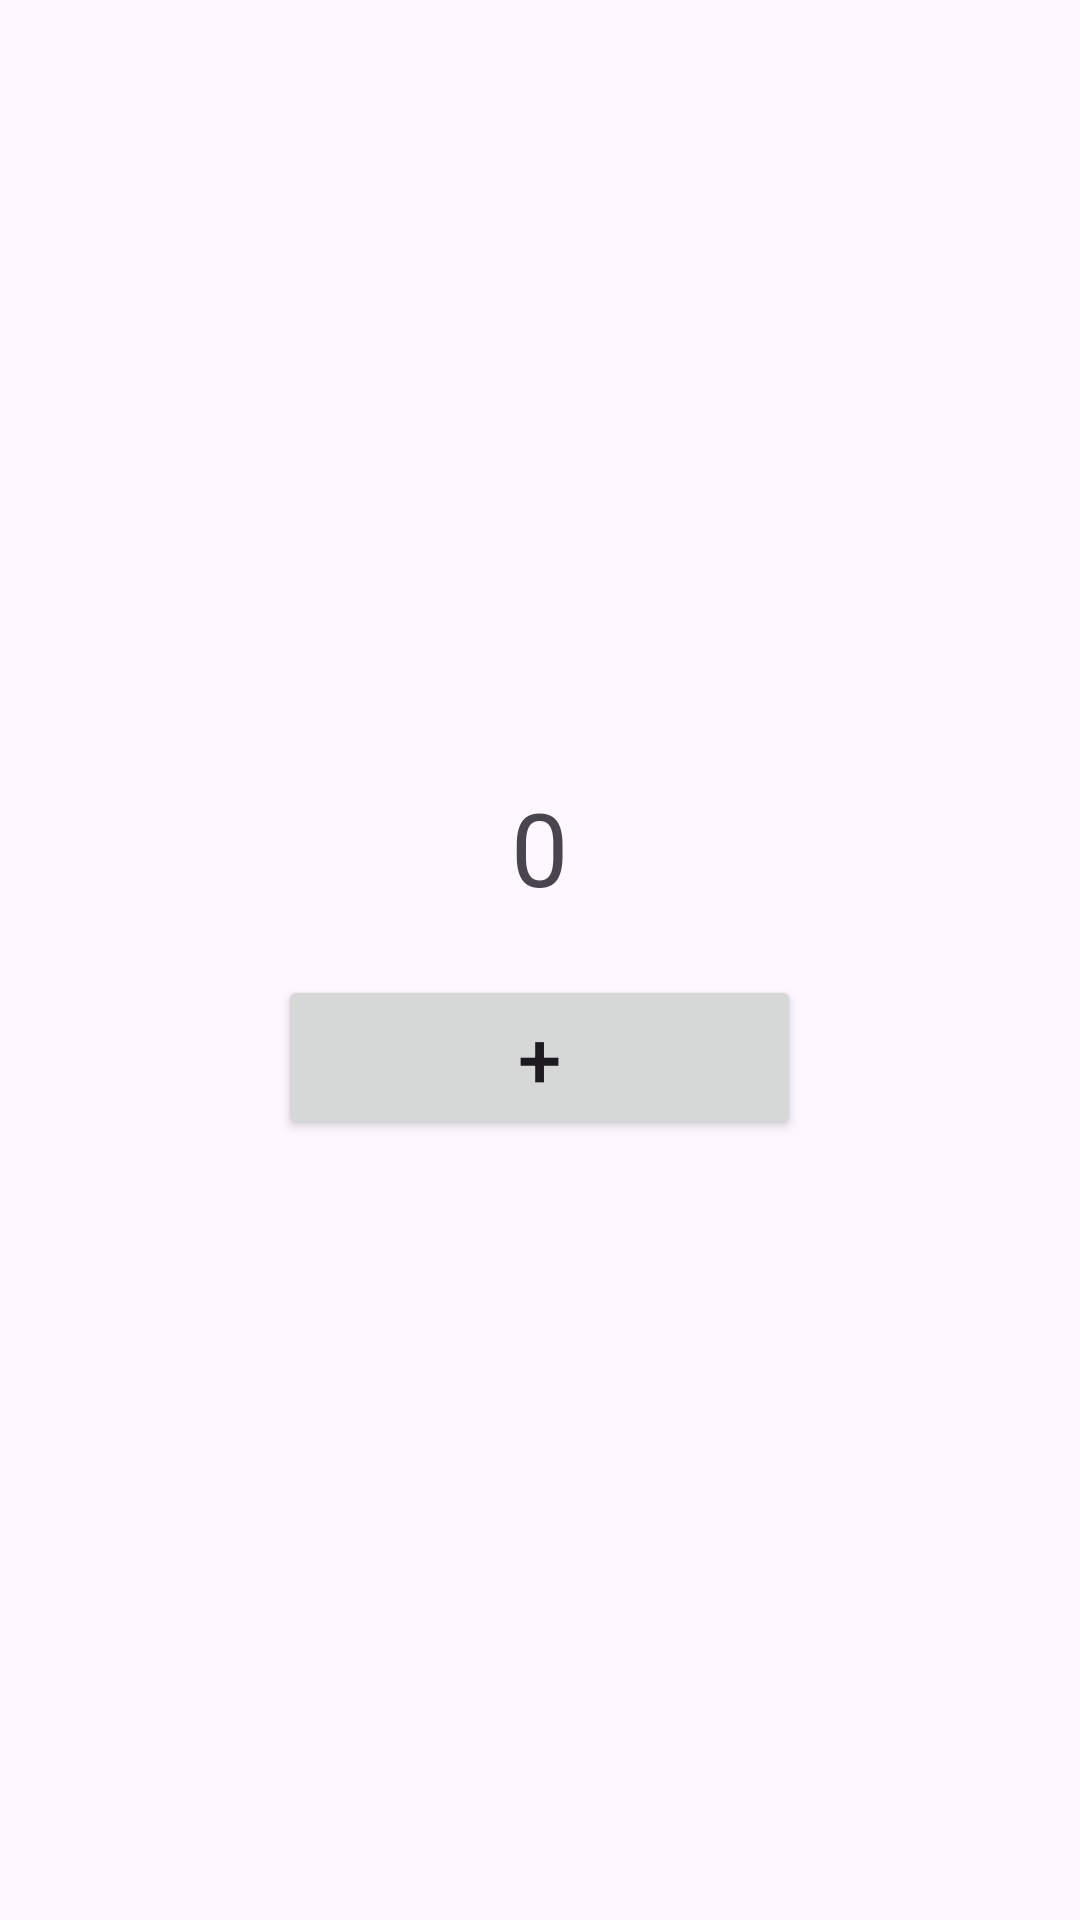

Write the Android layout XML for this screen, with the resource values it uses.
<!-- AndroidManifest.xml: application theme Theme.Emil_Maldybaev_hw3_5 -->
<!-- res/layout/fragment_first.xml -->
<?xml version="1.0" encoding="utf-8"?>
<LinearLayout xmlns:android="http://schemas.android.com/apk/res/android"
    xmlns:tools="http://schemas.android.com/tools"
    android:layout_width="match_parent"
    android:layout_height="match_parent"
    android:orientation="vertical"
    android:gravity="center"
    tools:context=".FirstFragment">


    <TextView
        android:id="@+id/tv_counter"
        android:layout_width="wrap_content"
        android:layout_height="wrap_content"
        android:text="0"
        android:textSize="34sp"/>
    <Button
        android:id="@+id/btn_operation"
        android:layout_width="wrap_content"
        android:layout_height="wrap_content"
        android:text="+"
        android:textSize="26sp"
        android:paddingHorizontal="80dp"
        android:layout_marginTop="20dp"/>

</LinearLayout>
<!-- resources referenced by this layout -->
<resources>
  <style name="Theme.Emil_Maldybaev_hw3_5" parent="Base.Theme.Emil_Maldybaev_hw3_5" />
  <style name="Base.Theme.Emil_Maldybaev_hw3_5" parent="Theme.Material3.DayNight.NoActionBar">
          
          
      </style>
</resources>
